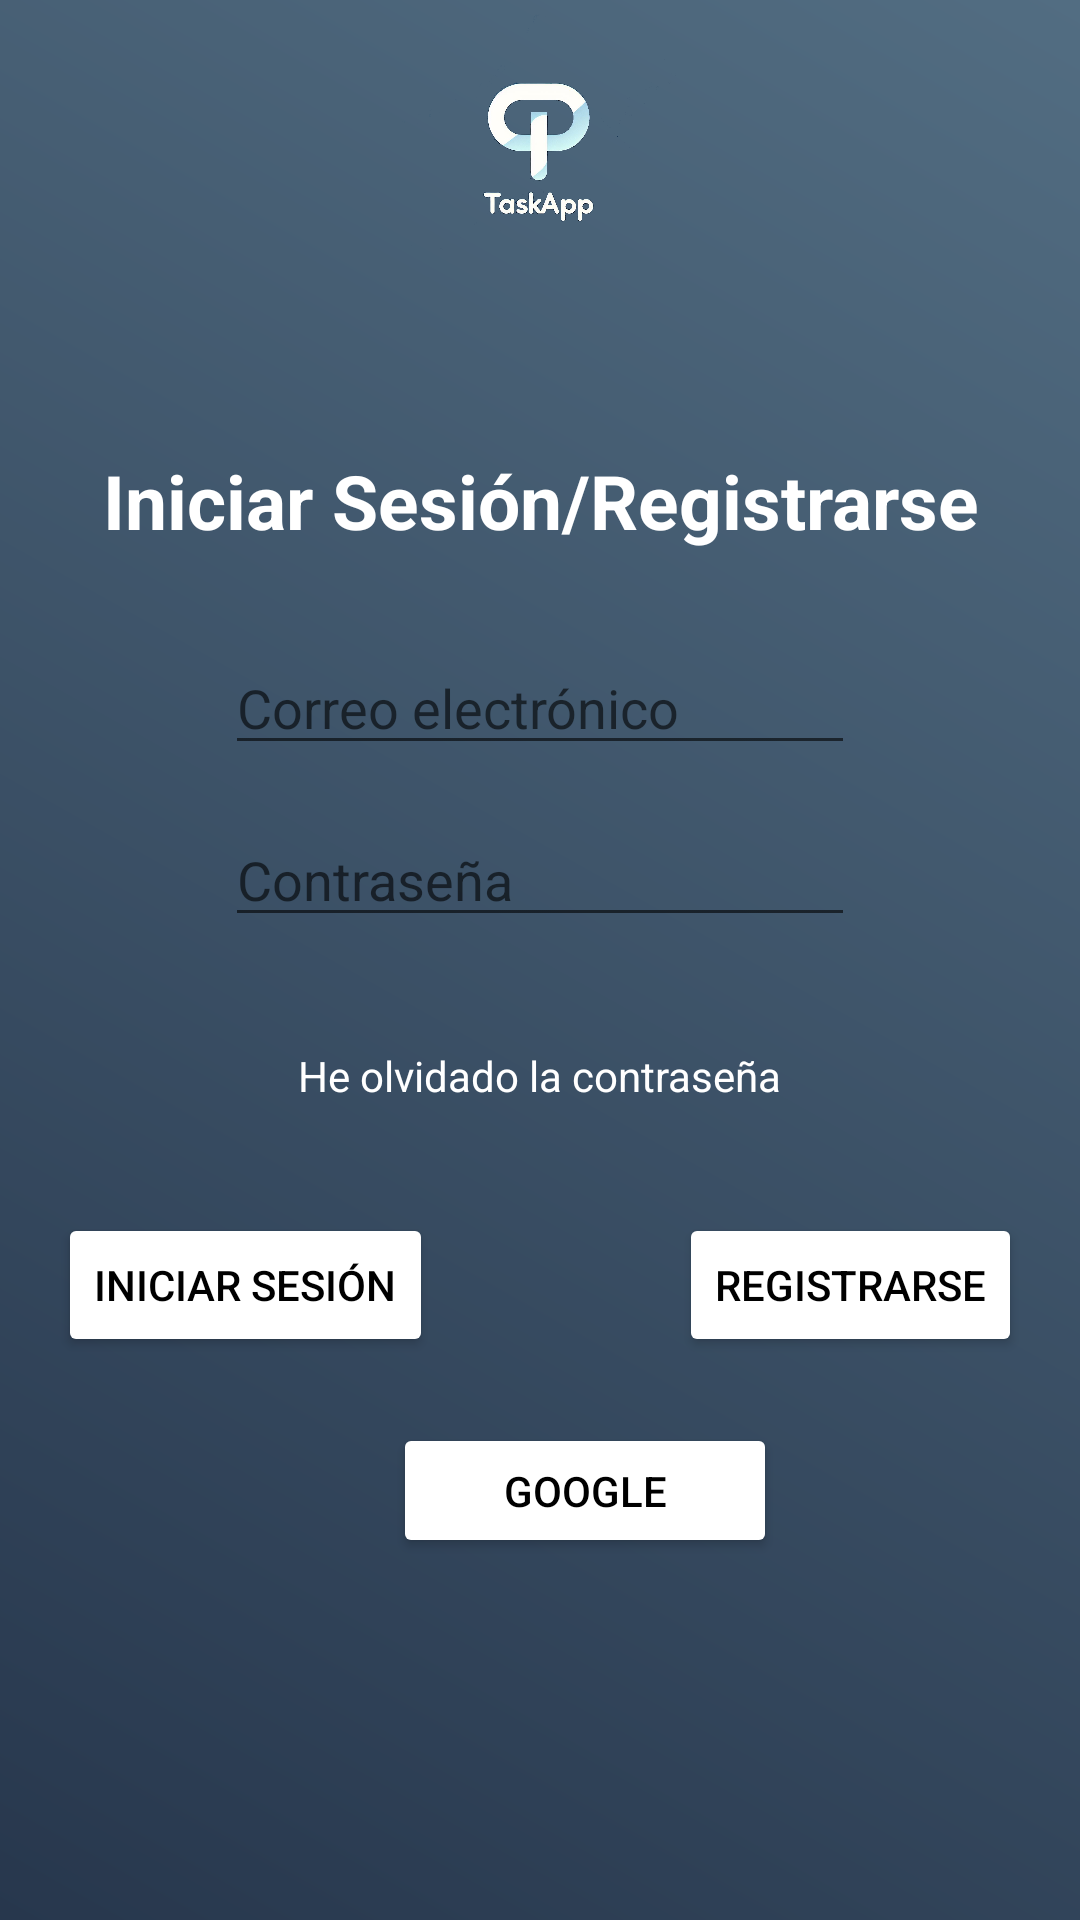

Write the Android layout XML for this screen, with the resource values it uses.
<!-- AndroidManifest.xml: application theme Base.Theme.ProyectoFinalKotlin -->
<!-- res/layout/fragment_iniciar_sesion.xml -->
<?xml version="1.0" encoding="utf-8"?>
<androidx.constraintlayout.widget.ConstraintLayout xmlns:android="http://schemas.android.com/apk/res/android"
    xmlns:app="http://schemas.android.com/apk/res-auto"
    xmlns:tools="http://schemas.android.com/tools"
    android:layout_width="match_parent"
    android:layout_height="match_parent"
    android:background="@drawable/background_gradient"
    app:navGraph="@navigation/nav_graph"
    tools:context=".IniciarSesionFragment">

    <ImageView
        android:id="@+id/imageView"
        android:layout_width="200dp"
        android:layout_height="92dp"
        android:layout_marginBottom="36dp"
        app:layout_constraintBottom_toTopOf="@+id/texto"
        app:layout_constraintEnd_toEndOf="parent"
        app:layout_constraintHorizontal_bias="0.497"
        app:layout_constraintStart_toStartOf="parent"
        app:layout_constraintTop_toTopOf="parent"
        app:layout_constraintVertical_bias="0.0"
        app:srcCompat="@drawable/logo" />

    <TextView
        android:id="@+id/texto"
        android:layout_width="match_parent"
        android:layout_height="wrap_content"
        android:layout_marginTop="150dp"
        android:layout_marginBottom="25dp"
        android:gravity="center"
        android:text="Iniciar Sesión/Registrarse"
        android:textColor="@android:color/white"
        android:textSize="25sp"
        android:textStyle="bold"
        app:layout_constraintBottom_toTopOf="@+id/correo"
        app:layout_constraintStart_toStartOf="parent"
        app:layout_constraintTop_toTopOf="parent"
        app:layout_constraintVertical_bias="1.0"
        tools:ignore="MissingConstraints" />

    <EditText
        android:id="@+id/correo"
        android:layout_width="wrap_content"
        android:layout_height="wrap_content"
        android:layout_marginStart="88dp"
        android:layout_marginTop="30dp"
        android:layout_marginEnd="88dp"
        android:ems="10"
        android:hint="Correo electrónico"
        android:inputType="text"
        app:layout_constraintEnd_toEndOf="parent"
        app:layout_constraintStart_toStartOf="parent"
        app:layout_constraintTop_toBottomOf="@+id/texto"
        tools:ignore="MissingConstraints" />

    <EditText
        android:id="@+id/contrasena"
        android:layout_width="wrap_content"
        android:layout_height="wrap_content"
        android:layout_marginStart="88dp"
        android:layout_marginTop="16dp"
        android:layout_marginEnd="88dp"
        android:ems="10"
        android:hint="Contraseña"
        android:inputType="textPassword"
        app:layout_constraintEnd_toEndOf="parent"
        app:layout_constraintStart_toStartOf="parent"
        app:layout_constraintTop_toBottomOf="@+id/correo"
        tools:ignore="MissingConstraints" />

    <Button
        android:id="@+id/iniciarSesion"
        android:layout_width="wrap_content"
        android:layout_height="wrap_content"
        android:layout_marginStart="41dp"
        android:layout_marginTop="92dp"
        android:layout_marginEnd="41dp"
        android:backgroundTint="@android:color/white"
        android:text="Iniciar Sesión"
        android:textColor="@android:color/black"
        app:layout_constraintEnd_toStartOf="@+id/registrarse"
        app:layout_constraintStart_toStartOf="parent"
        app:layout_constraintTop_toBottomOf="@+id/contrasena"
        tools:ignore="MissingConstraints" />

    <Button
        android:id="@+id/registrarse"
        android:layout_width="wrap_content"
        android:layout_height="wrap_content"
        android:layout_marginStart="41dp"
        android:layout_marginTop="92dp"
        android:layout_marginEnd="41dp"
        android:backgroundTint="@android:color/white"
        android:text="Registrarse"
        android:textColor="@android:color/black"
        app:layout_constraintEnd_toEndOf="parent"
        app:layout_constraintHorizontal_bias="0.5"
        app:layout_constraintStart_toEndOf="@+id/iniciarSesion"
        app:layout_constraintTop_toBottomOf="@+id/contrasena"
        tools:ignore="MissingConstraints" />

    <TextView
        android:id="@+id/olvContraseña"
        android:layout_width="wrap_content"
        android:layout_height="wrap_content"
        android:layout_marginStart="124dp"
        android:layout_marginTop="36dp"
        android:layout_marginEnd="124dp"
        android:layout_marginBottom="36dp"
        android:onClick="olvContraseña"
        android:text="He olvidado la contraseña"
        android:textColor="@android:color/white"
        app:layout_constraintBottom_toTopOf="@+id/iniciarSesion"
        app:layout_constraintEnd_toEndOf="parent"
        app:layout_constraintStart_toStartOf="parent"
        app:layout_constraintTop_toBottomOf="@+id/contrasena"
        tools:ignore="MissingConstraints" />

    <Button
        android:id="@+id/google"
        android:layout_width="128dp"
        android:layout_height="45dp"
        android:layout_marginStart="195dp"
        android:layout_marginTop="22dp"
        android:layout_marginEnd="165dp"
        android:backgroundTint="@color/white"
        android:drawableLeft="@drawable/googleg_standard_color_18"
        android:text="Google"
        android:textColor="@color/black"
        app:layout_constraintEnd_toEndOf="parent"
        app:layout_constraintStart_toStartOf="parent"
        app:layout_constraintTop_toBottomOf="@+id/iniciarSesion"
        tools:ignore="MissingConstraints" />

</androidx.constraintlayout.widget.ConstraintLayout>
<!-- resources referenced by this layout -->
<resources>
  <color name="black">#FF000000</color>
  <color name="white">#FFFFFFFF</color>
  <!-- drawable background_gradient (drawable) -->
  <?xml version="1.0" encoding="utf-8"?>
  <shape xmlns:android="http://schemas.android.com/apk/res/android">
      <gradient
          android:startColor="#27374D"
      android:endColor="#526D82"
      android:angle="45"
      />
  </shape>
  <!-- drawable logo: png bitmap (drawable, 116239 bytes) -->
  <style name="Base.Theme.ProyectoFinalKotlin" parent="Theme.AppCompat.Light.NoActionBar">
          
          
      </style>
</resources>
